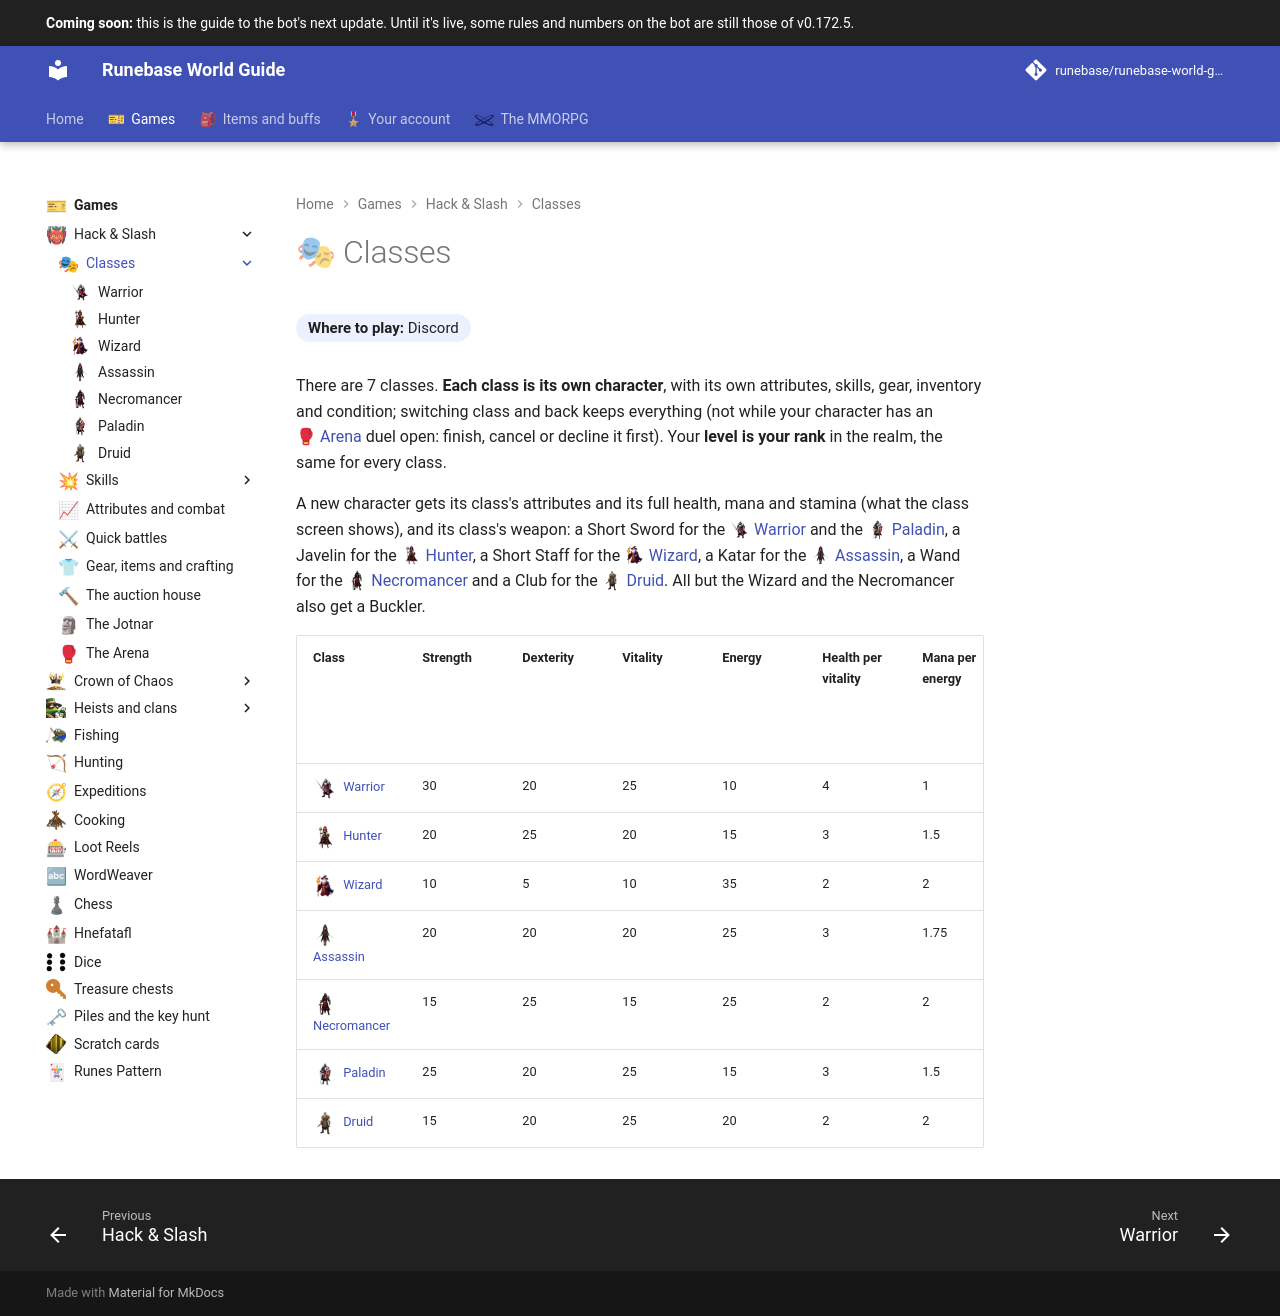

repository: Runebase/runebase-world-guide · page: next/games/hack-and-slash/classes/index.html · generator: mkdocs

---
title: "Classes"
icon: guide/nav
nav_emoji: "🎭"
---

# 🎭 Classes

**Where to play:** Discord
{ .where-to-play }

There are 7 classes. **Each class is its own character**, with its own attributes, skills, gear, inventory and condition; switching class and back keeps everything (not while your character has an <span class="gi-m">🥊&nbsp;[Arena](../arena.md)</span> duel open: finish, cancel or decline it first). Your **level is your rank** in the realm, the same for every class.

A new character gets its class's attributes and its full health, mana and stamina (what the class screen shows), and its class's weapon: a Short Sword for the <span class="gi-m">![](../../../assets/icons/class/warrior.webp){ .gi .gi-mention width="20" height="20" loading="lazy" }&nbsp;[Warrior](warrior.md)</span> and the <span class="gi-m">![](../../../assets/icons/class/paladin.webp){ .gi .gi-mention width="20" height="20" loading="lazy" }&nbsp;[Paladin](paladin.md)</span>, a Javelin for the <span class="gi-m">![](../../../assets/icons/class/hunter.webp){ .gi .gi-mention width="20" height="20" loading="lazy" }&nbsp;[Hunter](hunter.md)</span>, a Short Staff for the <span class="gi-m">![](../../../assets/icons/class/wizard.webp){ .gi .gi-mention width="20" height="20" loading="lazy" }&nbsp;[Wizard](wizard.md)</span>, a Katar for the <span class="gi-m">![](../../../assets/icons/class/assassin.webp){ .gi .gi-mention width="20" height="20" loading="lazy" }&nbsp;[Assassin](assassin.md)</span>, a Wand for the <span class="gi-m">![](../../../assets/icons/class/necromancer.webp){ .gi .gi-mention width="20" height="20" loading="lazy" }&nbsp;[Necromancer](necromancer.md)</span> and a Club for the <span class="gi-m">![](../../../assets/icons/class/druid.webp){ .gi .gi-mention width="20" height="20" loading="lazy" }&nbsp;[Druid](druid.md)</span>. All but the Wizard and the Necromancer also get a Buckler.

| Class | Strength | Dexterity | Vitality | Energy | Health per vitality | Mana per energy | Stamina per vitality | A new character: health, mana, stamina |
|---|---|---|---|---|---|---|---|---|
| ![Warrior](../../../assets/icons/class/warrior.webp){ .gi .gi-inline width="24" height="24" loading="lazy" } [Warrior](warrior.md) | 30 | 20 | 25 | 10 | 4 | 1 | 1 | 100, 10, 92 |
| ![Hunter](../../../assets/icons/class/hunter.webp){ .gi .gi-inline width="24" height="24" loading="lazy" } [Hunter](hunter.md) | 20 | 25 | 20 | 15 | 3 | 1.5 | 1 | 60, 23, 84 |
| ![Wizard](../../../assets/icons/class/wizard.webp){ .gi .gi-inline width="24" height="24" loading="lazy" } [Wizard](wizard.md) | 10 | 5 | 10 | 35 | 2 | 2 | 1 | 20, 70, 74 |
| ![Assassin](../../../assets/icons/class/assassin.webp){ .gi .gi-inline width="24" height="24" loading="lazy" } [Assassin](assassin.md) | 20 | 20 | 20 | 25 | 3 | 1.75 | 1.25 | 60, 44, 95 |
| ![Necromancer](../../../assets/icons/class/necromancer.webp){ .gi .gi-inline width="24" height="24" loading="lazy" } [Necromancer](necromancer.md) | 15 | 25 | 15 | 25 | 2 | 2 | 1 | 30, 50, 79 |
| ![Paladin](../../../assets/icons/class/paladin.webp){ .gi .gi-inline width="24" height="24" loading="lazy" } [Paladin](paladin.md) | 25 | 20 | 25 | 15 | 3 | 1.5 | 1 | 75, 23, 89 |
| ![Druid](../../../assets/icons/class/druid.webp){ .gi .gi-inline width="24" height="24" loading="lazy" } [Druid](druid.md) | 15 | 20 | 25 | 20 | 2 | 2 | 1 | 50, 40, 84 |
